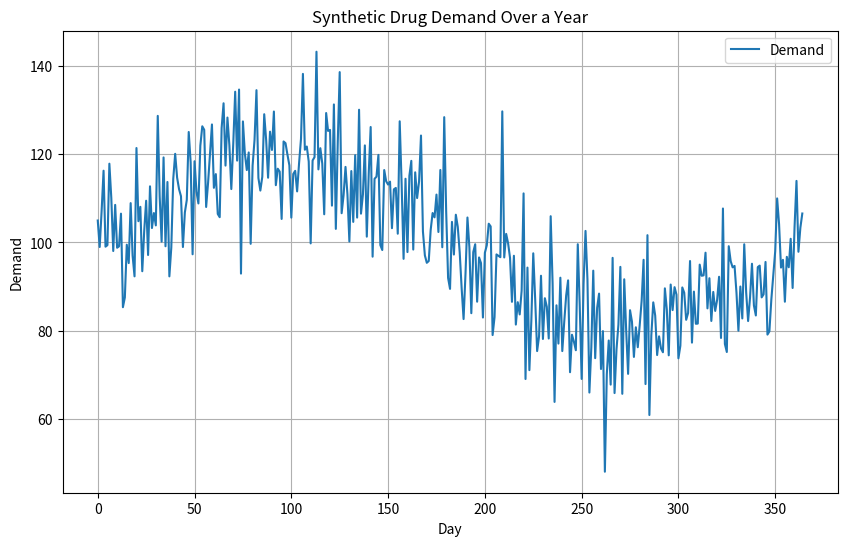

Recreate this plot in Python.
import numpy as np
import pandas as pd
import matplotlib.pyplot as plt

# Set random seed for reproducibility
np.random.seed(42)

# Parameters
days = 365  # Simulate for a year

# Generate synthetic demand data
time = np.arange(0, days)
base_demand = 100 + 20 * np.sin(2 * np.pi * time / 365)  # Seasonal demand
random_noise = np.random.normal(0, 10, size=time.shape)
demand = base_demand + random_noise

# Create DataFrame
df_demand = pd.DataFrame({'Day': time, 'Demand': demand})

# Plot the generated data
df_demand.plot(x='Day', y='Demand', title='Synthetic Drug Demand Over a Year', figsize=(10, 6))
plt.xlabel('Day')
plt.ylabel('Demand')
plt.grid(True)
plt.show()

# Save to CSV
df_demand.to_csv('synthetic_demand_data.csv', index=False)
